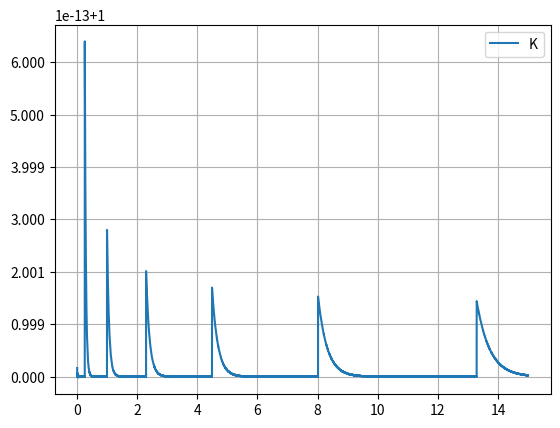

Recreate this plot in Python.
# -*- coding: utf-8 -*-
"""
Created on Sun Feb 21 22:26:42 2021

[redacted]
"""

import numpy as np

import scipy.optimize as opt

import matplotlib.pyplot as plt

def calc_Phi(A):
        Phi_0 = 0.1 #initial value
        
        def f_Phi(x):
            return (1-x)*np.sqrt(2)/x**1.5-A
        
        Phi = opt.fsolve(f_Phi, Phi_0)
        
        if(len(Phi) == 1):
            Phi = Phi[0]
            return Phi
            
        elif(len(Phi) == 0):
            print("ERROR: no Phi value found")
            
        else:
            print("ERROR: Phi multiple values")


rad_to_deg = 180/np.pi

#injector data
N = 6
r_in = 0.495
R_in = 4.61
C = 1.1002
A_i = 13.10
Ksi = 0.9576
Lambda = 0.0275


AK = []
K = []
Phi = []
Mu = []
A_range = np.arange(0.01, 15.00, 0.001)
    
for A_i in A_range:
    Phi_i = calc_Phi(A_i)
    Phi.append(Phi_i)
    Mu_i = Phi_i*np.sqrt(Phi_i/(2-Phi_i))
    Mu.append(Mu_i)
    AK.append((1-Phi_i)*np.sqrt(2) / (Phi_i*np.sqrt(Phi_i)))
    K.append(AK[-1]/A_i)


plt.plot(A_range,K, label = "K")
#plt.plot(A_range,AK, label = "AK")
#plt.plot(A_range,Phi, label = "Phi")
#plt.plot(A_range,Mu, label = "Mu")
plt.legend()
plt.grid()


'''

Phi_i = calc_Phi(A_i)
print("Phi_i = ", Phi_i)
AK = (1-Phi_i)*np.sqrt(2) / (Phi_i*np.sqrt(Phi_i))
print("AK = ", AK)
K = AK/A_i
print("K = ",K)
'''



'''                                       
Phi_w = calc_Phi(A_i*K)
print("Phi_w = ", Phi_w)


def calc_Alpha2_i(Mu_i, A_i, Phi_i):
    return 2*rad_to_deg * np.arcsin( 2*Mu_i*A_i / (1+np.sqrt(1-Phi_i)) )

def calc_Alpha2_w(Mu_w, A_i, Phi_i, K ,Ksi, C):
    return 2*rad_to_deg * np.arcsin( 2*Mu_w*A_i*K / ((1+np.sqrt(1-Phi_i)) * np.sqrt(1-Ksi*Mu_w**2*A_i**2/C**2)) )

print("Alpha2_i = ", calc_Alpha2_i(Mu_i, A_i, Phi_i))

print("Alpha2_w = ")#, calc_Alpha2_w(Mu_w, A_i, Phi_i, K ,Ksi, C))

print("\n sin = ",  2*Mu_w*A_i*K / ((1+np.sqrt(1-Phi_w)) * np.sqrt(1-Ksi*Mu_w**2*A_i**2/C**2)) )


Alpha2_i = []
Alpha2_w = []
var = np.arange(0.0,1.0, 0.001)

for Ksi in var:
    Alpha2_i.append(calc_Alpha2_i(Mu_i, A_i, Phi_i))
    Alpha2_w.append(calc_Alpha2_w(Mu_w, A_i, Phi_i, K ,Ksi, C))
    

#plt.plot(var, Alpha2_i, label = "Alpha2_i")
#plt.plot(var, Alpha2_w, label = "Alpha2_w")
#plt.legend()
#plt.grid()

passo = 0.001
AK = []
Phi = np.arange(0.05,0.95+passo,passo)

for phi in Phi:
    AK.append((1-phi)*np.sqrt(2) / (phi*np.sqrt(phi)))

plt.plot(Phi, AK)
plt.grid()
'''